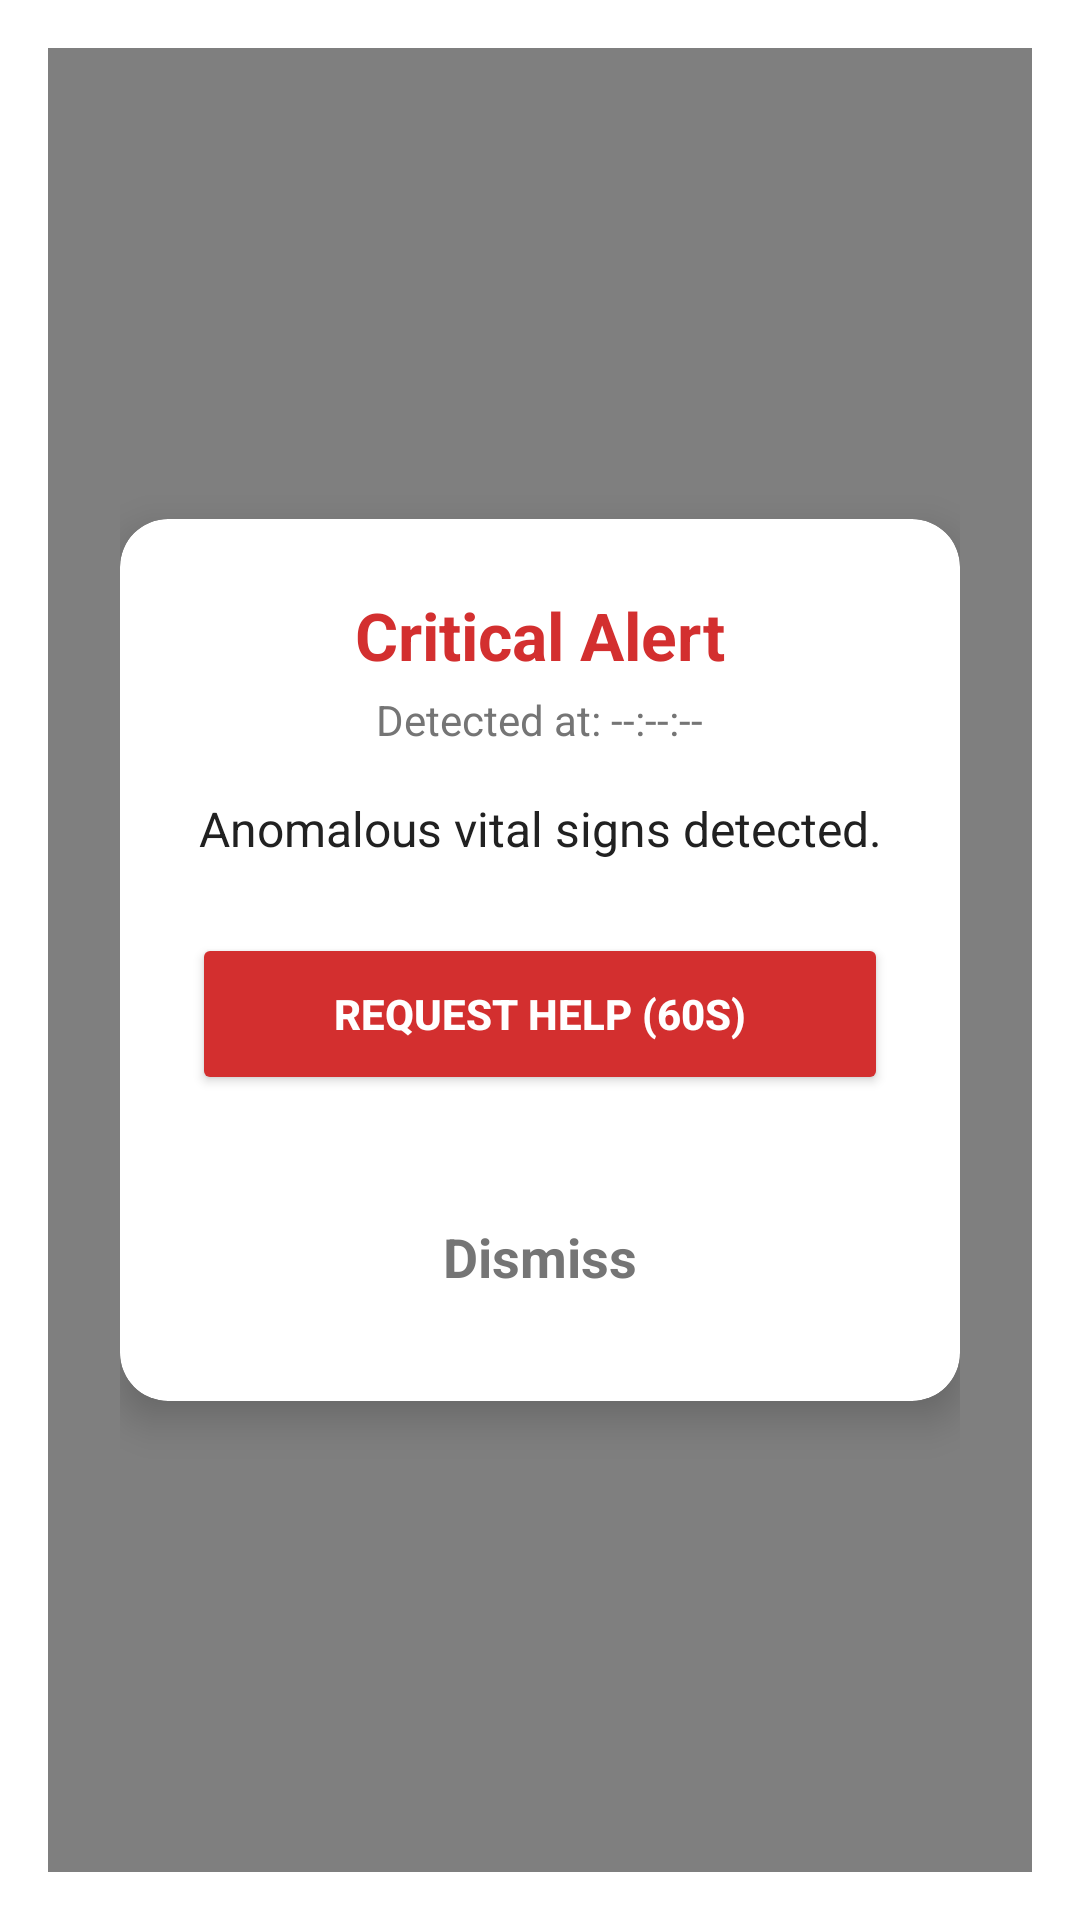

Layout XML and referenced resources for this Android screen:
<!-- AndroidManifest.xml: activity theme Theme.AppCompat.Dialog.Alert -->
<!-- res/layout/activity_alert_popup.xml -->
<?xml version="1.0" encoding="utf-8"?>
<FrameLayout xmlns:android="http://schemas.android.com/apk/res/android"
    xmlns:app="http://schemas.android.com/apk/自由"
    android:layout_width="match_parent"
    android:layout_height="match_parent"
    android:background="#80000000"
    android:padding="24dp">

    <androidx.cardview.widget.CardView
        xmlns:app="http://schemas.android.com/apk/res-auto"
        android:layout_width="match_parent"
        android:layout_height="wrap_content"
        android:layout_gravity="center"
        app:cardCornerRadius="16dp"
        app:cardElevation="8dp"
        app:cardBackgroundColor="@color/white">

        <LinearLayout
            android:layout_width="match_parent"
            android:layout_height="wrap_content"
            android:orientation="vertical"
            android:padding="24dp">

            <TextView
                android:id="@+id/tvAlertTitle"
                android:layout_width="wrap_content"
                android:layout_height="wrap_content"
                android:text="Critical Alert"
                android:textColor="#D32F2F"
                android:textSize="22sp"
                android:textStyle="bold"
                android:layout_gravity="center_horizontal" />

            <TextView
                android:id="@+id/tvAlertTime"
                android:layout_width="wrap_content"
                android:layout_height="wrap_content"
                android:text="Detected at: --:--:--"
                android:textColor="#757575"
                android:textSize="14sp"
                android:layout_marginTop="4dp"
                android:layout_gravity="center_horizontal" />

            <TextView
                android:id="@+id/tvAlertMessage"
                android:layout_width="match_parent"
                android:layout_height="wrap_content"
                android:text="Anomalous vital signs detected."
                android:textColor="#212121"
                android:textSize="16sp"
                android:gravity="center"
                android:layout_marginTop="16dp"
                android:layout_marginBottom="24dp" />

            <Button
                android:id="@+id/btnRequestHelp"
                android:layout_width="match_parent"
                android:layout_height="wrap_content"
                android:text="Request Help (60s)"
                android:backgroundTint="#D32F2F"
                android:textColor="@color/white"
                android:textStyle="bold"
                android:minHeight="54dp" />

            <Button
                android:id="@+id/btnCancel"
                android:layout_width="match_parent"
                android:layout_height="wrap_content"
                android:text="Dismiss"
                style="@style/Widget.MaterialComponents.Button.TextButton"
                android:textColor="#757575"
                android:textSize="18sp"
                android:textStyle="bold"
                android:layout_marginTop="30dp"
                android:minHeight="48dp" />

        </LinearLayout>
    </androidx.cardview.widget.CardView>
</FrameLayout>
<!-- resources referenced by this layout -->
<resources>
  <color name="white">#FFFFFF</color>
</resources>
